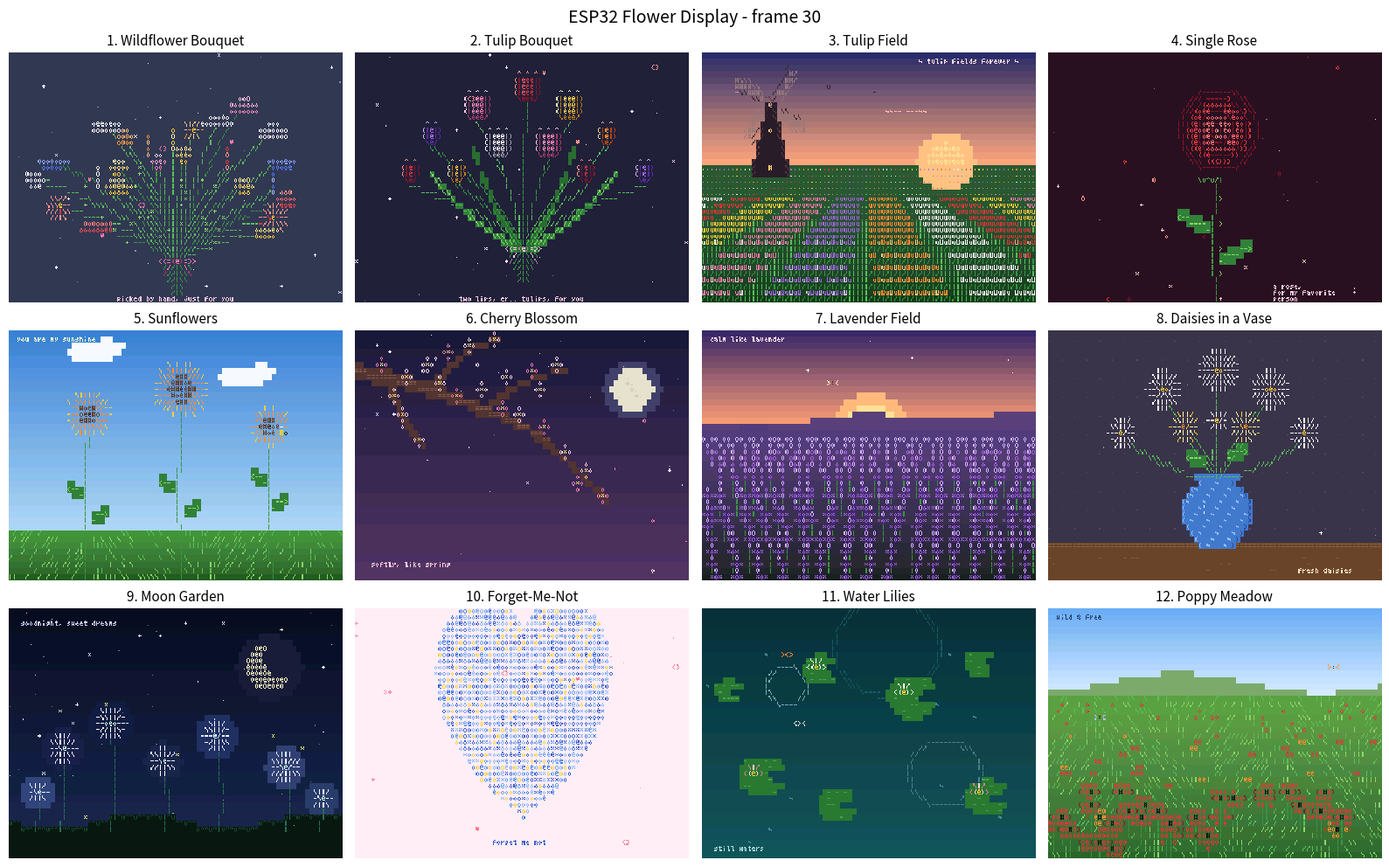
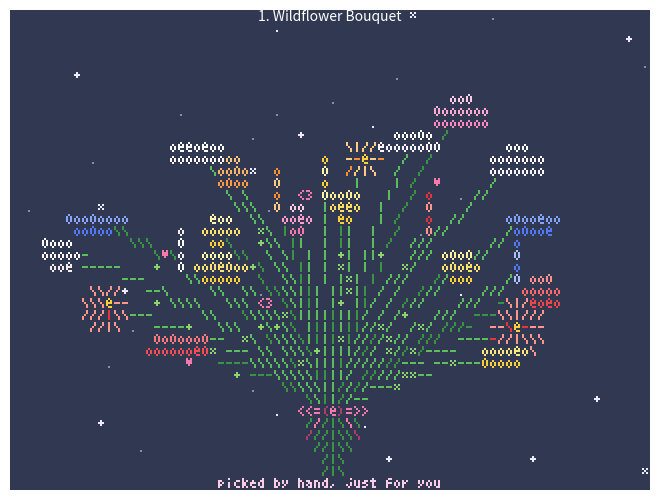
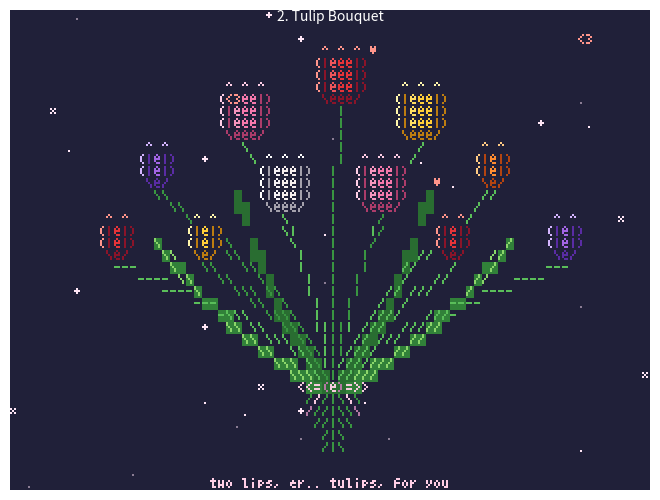
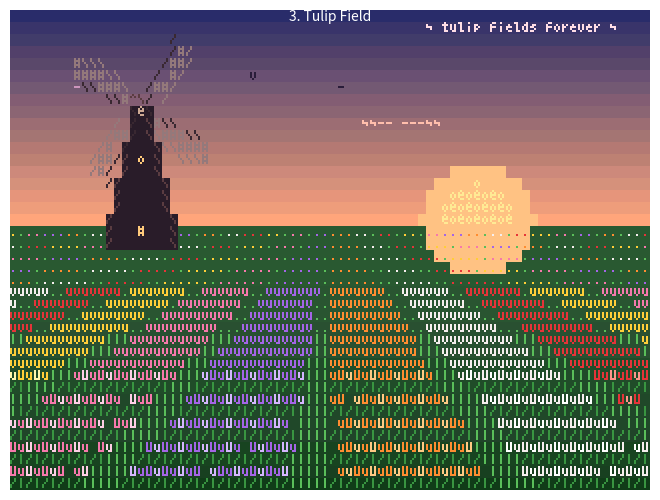
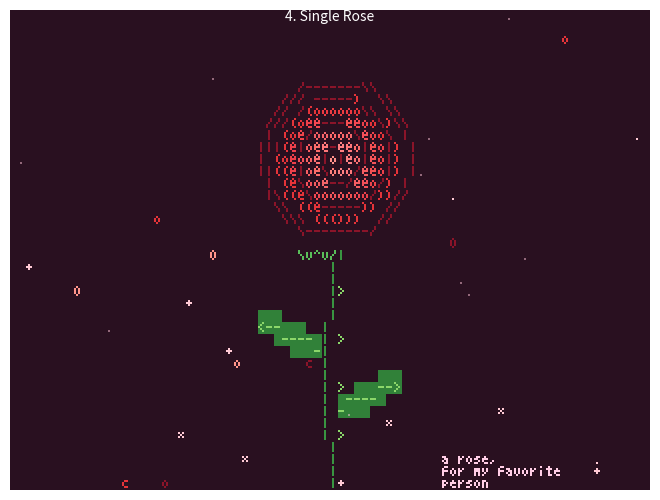
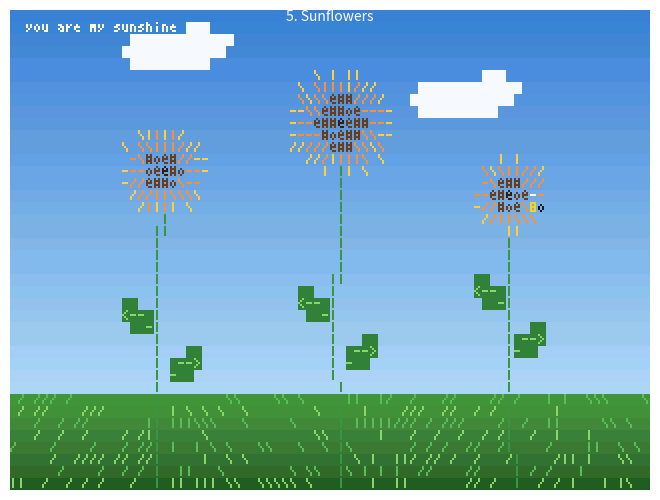
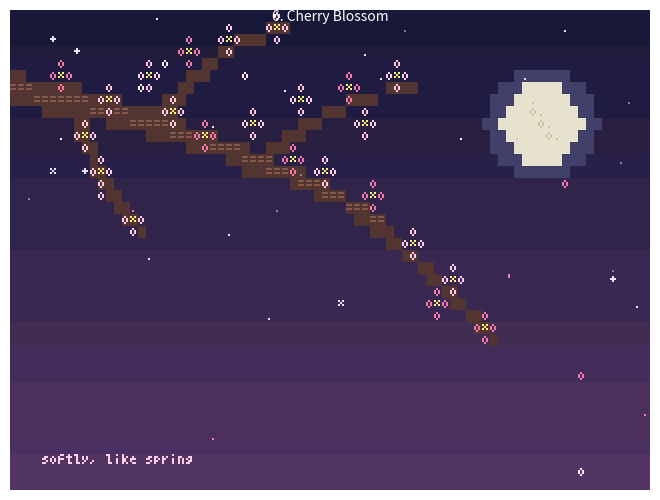
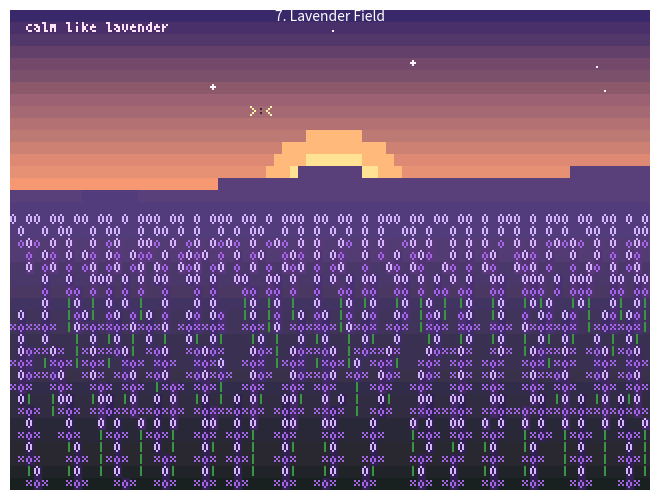
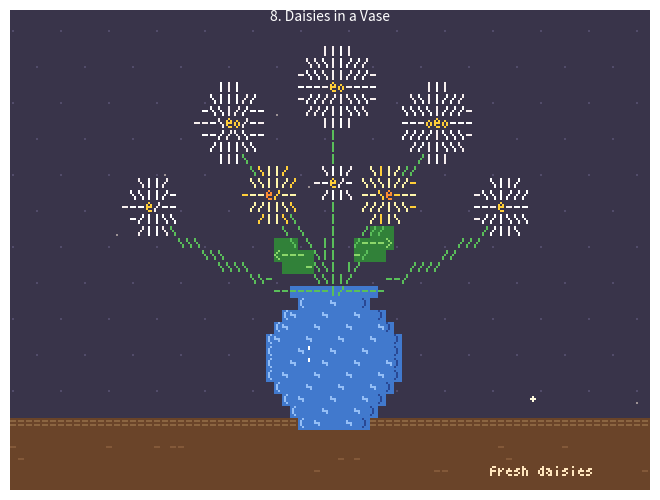
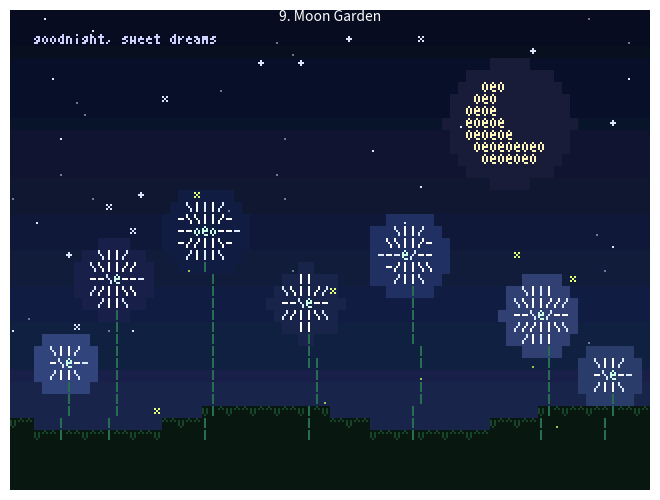
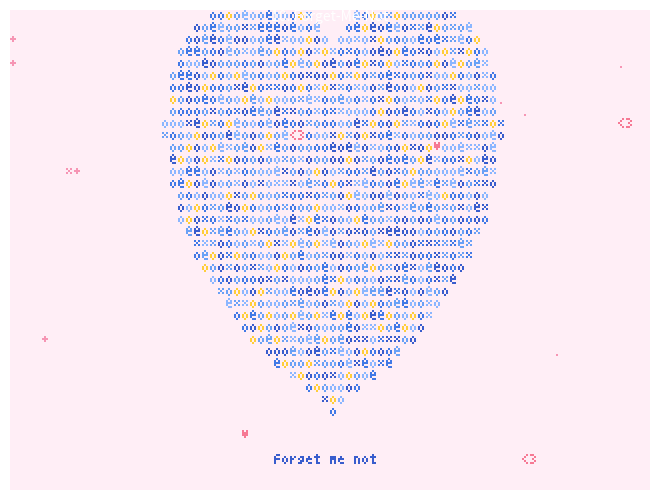
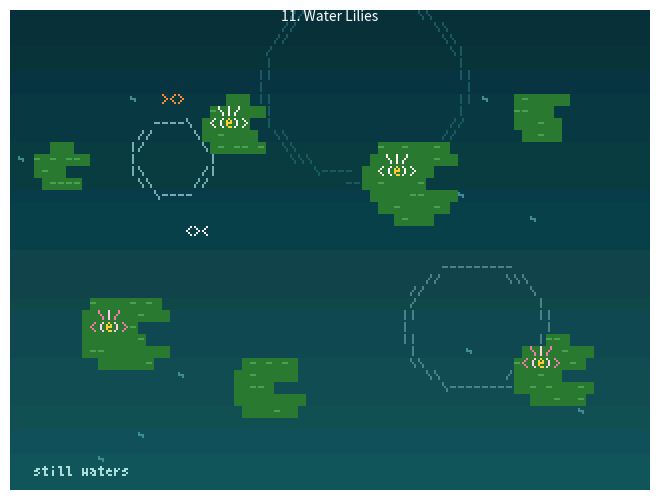
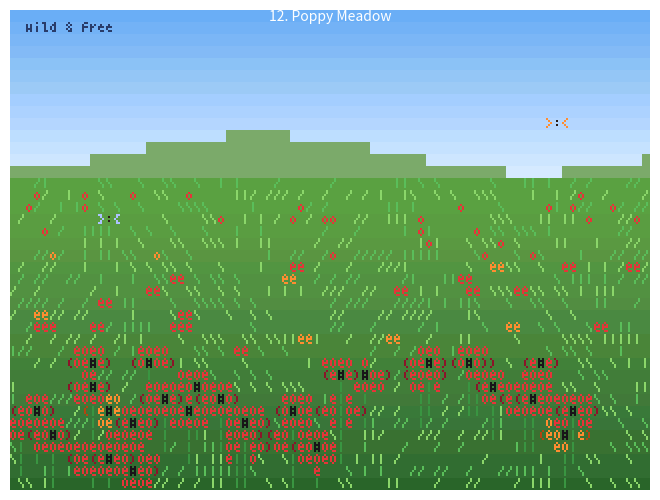

Generate these figures, in order, with matplotlib:
# -*- coding: utf-8 -*-
"""
flower_preview.py  -  see the ESP32 flower graphics in Spyder (or any Python).

This is a line-for-line Python copy of FlowerDisplay/art.h + scenes.h, so the
pictures are what the 320x240 screen will show. It only needs numpy and
matplotlib, which Spyder already has.

HOW TO USE IN SPYDER
  1. Open this file and press F5 (Run).
  2. The pictures appear in the "Plots" pane (top right).
     - one sheet with all 12 scenes
     - then each scene on its own, at the real 320x240 size
  3. Change the settings just below and run again.

ANIMATION (optional): set ANIMATE = True. A separate window opens and plays
the scene; press SPACE or click in the window to go to the next one, like the
real button. (Spyder's Plots pane can't animate, so the script switches
matplotlib to a pop-up window for you.)
"""

# ============================ SETTINGS ======================================
SCENE = "all"      # "all", or a scene number 1-12 (e.g. 2 = Tulip Bouquet)
FRAME = 30         # which animation frame to show (0-95)
SHOW_EACH = True   # also show every scene in its own full-size figure
ANIMATE = False    # True = pop-up window that plays the animation
SAVE_PNG = False   # True = also save scene_XX.png files next to this script
# ============================================================================

import math
import os
import numpy as np
import matplotlib.pyplot as plt

# ------------------------------------------------------------------ engine --
CELL_W, CELL_H = 4, 6
COLS, ROWS = 80, 40
SCREEN_W, SCREEN_H = COLS * CELL_W, ROWS * CELL_H   # 320 x 240
LOOP = 96                                            # animations repeat every 96 frames
TAU = 6.28318530718
HEART, BLOCK, SHADE, DOT = 0x80, 0x81, 0x82, 0x84
M32 = 0xFFFFFFFF

# 3x5 pixel font (same table as FlowerDisplay/font3x5.h)
FONT3X5 = [
    0x0000, 0x0000, 0x0000, 0x0000, 0x0000, 0x0000, 0x0000, 0x0000,
    0x0000, 0x0000, 0x0000, 0x0000, 0x0000, 0x0000, 0x0000, 0x0000,
    0x0000, 0x0000, 0x0000, 0x0000, 0x0000, 0x0000, 0x0000, 0x0000,
    0x0000, 0x0000, 0x0000, 0x0000, 0x0000, 0x0000, 0x0000, 0x0000,
    0x0000, 0x2482, 0x5A00, 0x5F7D, 0x3C9E, 0x42A1, 0x2AAB, 0x2400,
    0x1491, 0x4494, 0x0AA8, 0x05D0, 0x0014, 0x01C0, 0x0002, 0x12A4,
    0x2B6A, 0x2C97, 0x62A7, 0x628E, 0x5BC9, 0x798E, 0x39EF, 0x7292,
    0x7BEF, 0x7BCE, 0x0410, 0x0414, 0x1511, 0x0E38, 0x4454, 0x6282,
    0x2BE3, 0x2BED, 0x6BAE, 0x3923, 0x6B6E, 0x79A7, 0x79A4, 0x396B,
    0x5BED, 0x7497, 0x126A, 0x5BAD, 0x4927, 0x5FED, 0x6B6D, 0x2B6A,
    0x6BA4, 0x2B7B, 0x6BAD, 0x388E, 0x7492, 0x5B6F, 0x5B6A, 0x5BFD,
    0x5AAD, 0x5A92, 0x72A7, 0x6926, 0x4889, 0x324B, 0x2A00, 0x0007,
    0x4400, 0x0CEB, 0x4D6E, 0x0723, 0x176B, 0x05E3, 0x39E4, 0x075E,
    0x4D6D, 0x2092, 0x106A, 0x4BB5, 0x6493, 0x0FED, 0x0D6D, 0x056A,
    0x0D74, 0x0759, 0x0BA4, 0x078E, 0x2E93, 0x0B6B, 0x0B6A, 0x0B7D,
    0x0A95, 0x0B54, 0x0EF7, 0x3513, 0x2492, 0x6456, 0x09C8, 0x0000,
    0x5FD0, 0x7FFF, 0x5555, 0x05D0, 0x0080,
]
# glyph bitmaps as a (133, 6, 4) boolean array: 3x5 glyph inside a 4x6 cell
GLYPHS = np.zeros((len(FONT3X5), CELL_H, CELL_W), dtype=bool)
for _i, _g in enumerate(FONT3X5):
    for _y in range(5):
        for _x in range(3):
            GLYPHS[_i, _y, _x] = (_g >> (14 - (_y * 3 + _x))) & 1


def RGB(r, g, b):
    """24-bit colour -> RGB565 (what the screen uses)."""
    return ((r & 0xF8) << 8) | ((g & 0xFC) << 3) | (b >> 3)


def mix(a, b, t):
    """Blend two RGB565 colours, t = 0..1."""
    if t <= 0:
        return a
    if t >= 1:
        return b
    ar, ag, ab = a >> 11, (a >> 5) & 63, a & 31
    br, bg, bb = b >> 11, (b >> 5) & 63, b & 31
    r = ar + int((br - ar) * t + 0.5)
    g = ag + int((bg - ag) * t + 0.5)
    bl = ab + int((bb - ab) * t + 0.5)
    return (r << 11) | (g << 5) | bl


def hash32(x):
    x &= M32
    x ^= x >> 16
    x = (x * 0x7feb352d) & M32
    x ^= x >> 15
    x = (x * 0x846ca68b) & M32
    x ^= x >> 16
    return x


class Rng:
    """Same xorshift random generator as the ESP32, so layouts match."""

    def __init__(self, seed):
        self.s = hash32(seed) | 1

    def next(self):
        s = self.s
        s ^= (s << 13) & M32
        s ^= s >> 17
        s ^= (s << 5) & M32
        self.s = s
        return s

    def f(self):                      # 0..1
        return (self.next() >> 8) * (1.0 / 16777216.0)

    def range(self, a, b):
        return a + (b - a) * self.f()

    def irange(self, a, b):           # [a, b)
        return a + self.next() % ((b - a) & M32)


def wave(f, cycles, phase=0.0):
    return math.sin(TAU * (cycles * (f % LOOP) / LOOP + phase))


def progress(f, cycles, phase=0.0):  # 0..1 sawtooth
    p = cycles * (f % LOOP) / LOOP + phase
    return p - math.floor(p)


def slope_char(dx, dy):
    """Character for a line going in direction (dx, dy) in pixels."""
    ax, ay = abs(dx), abs(dy)
    if ay < ax * 0.45:
        return '-'
    if ax < ay * 0.45:
        return '|'
    return '\\' if (dx > 0) == (dy > 0) else '/'


def rnd(v):
    return math.floor(v + 0.5)


def _code(ch):
    return ord(ch) if isinstance(ch, str) else ch


class Canvas:
    """80 x 40 grid of cells; each cell = character + foreground + background."""

    def __init__(self):
        self.ch = [[32] * COLS for _ in range(ROWS)]
        self.fg = [[0] * COLS for _ in range(ROWS)]
        self.bg = [[0] * COLS for _ in range(ROWS)]

    @staticmethod
    def inside(c, r):
        return 0 <= c < COLS and 0 <= r < ROWS

    def clear(self, bg):
        for r in range(ROWS):
            for c in range(COLS):
                self.ch[r][c] = 32
                self.fg[r][c] = bg
                self.bg[r][c] = bg

    def gradient(self, top, bottom, r0=0, r1=ROWS):
        for r in range(r0, r1):
            t = (r - r0) / (r1 - r0 - 1) if (r1 - r0) > 1 else 0
            col = mix(top, bottom, t)
            if 0 <= r < ROWS:
                for c in range(COLS):
                    self.bg[r][c] = col

    def set_bg(self, c, r, bg):
        if self.inside(c, r):
            self.bg[r][c] = bg

    def fill_bg(self, c0, r0, c1, r1, bg):
        for r in range(r0, r1 + 1):
            for c in range(c0, c1 + 1):
                self.set_bg(c, r, bg)

    def put(self, c, r, ch, fg):
        if self.inside(c, r):
            self.ch[r][c] = _code(ch)
            self.fg[r][c] = fg

    def putf(self, x, y, ch, fg):
        self.put(rnd(x), rnd(y), ch, fg)

    def at(self, c, r):
        return self.ch[r][c] if self.inside(c, r) else 0

    def text(self, c, r, s, fg):
        for k, ch in enumerate(s):
            if ch != ' ':
                self.put(c + k, r, ch, fg)

    def text_centered(self, r, s, fg):
        self.text((COLS - len(s)) // 2, r, s, fg)

    def line(self, x0, y0, x1, y1, fg, forced=0):
        dx, dy = x1 - x0, y1 - y0
        steps = max(1, math.ceil(max(abs(dx), abs(dy))))
        ch = forced if forced else slope_char(dx * CELL_W, dy * CELL_H)
        for i in range(steps + 1):
            t = i / steps
            self.putf(x0 + dx * t, y0 + dy * t, ch, fg)

    def curve(self, x0, y0, cx, cy, x1, y1, fg, forced=0, segs=10):
        px, py = x0, y0
        for i in range(1, segs + 1):
            t = i / segs
            u = 1 - t
            x = u * u * x0 + 2 * u * t * cx + t * t * x1
            y = u * u * y0 + 2 * u * t * cy + t * t * y1
            self.line(px, py, x, y, fg, forced)
            px, py = x, y

    def curve_bg(self, x0, y0, cx, cy, x1, y1, w0, w1, bg, steps=40):
        for i in range(steps + 1):
            t = i / steps
            u = 1 - t
            x = u * u * x0 + 2 * u * t * cx + t * t * x1
            y = u * u * y0 + 2 * u * t * cy + t * t * y1
            w = w0 + (w1 - w0) * t
            self.ellipse_bg(x, y, max(w, 0.5), max(w * 0.67, 0.5), bg)

    def ellipse(self, cx, cy, rx, ry, chars, fg):
        n = len(chars)
        for r in range(math.floor(cy - ry), math.ceil(cy + ry) + 1):
            for c in range(math.floor(cx - rx), math.ceil(cx + rx) + 1):
                u, v = (c - cx) / rx, (r - cy) / ry
                if u * u + v * v <= 1.0:
                    self.put(c, r, chars[((c * 7 + r * 3) & M32) % n], fg)

    def ellipse_bg(self, cx, cy, rx, ry, bg):
        for r in range(math.floor(cy - ry), math.ceil(cy + ry) + 1):
            for c in range(math.floor(cx - rx), math.ceil(cx + rx) + 1):
                u, v = (c - cx) / rx, (r - cy) / ry
                if u * u + v * v <= 1.0:
                    self.set_bg(c, r, bg)

    def ring(self, cx, cy, rx, ry, fg, forced=0):
        n = int(TAU * max(rx, ry) * 1.3) + 8
        for i in range(n):
            a = TAU * i / n
            ch = forced if forced else slope_char(-math.sin(a) * rx * CELL_W, math.cos(a) * ry * CELL_H)
            self.putf(cx + math.cos(a) * rx, cy + math.sin(a) * ry, ch, fg)

    def spokes(self, cx, cy, r0, r1, count, rot, fg, forced=0):
        for k in range(count):
            a = rot + TAU * k / count
            ux, uy = math.cos(a), math.sin(a) * CELL_W / CELL_H
            ch = forced if forced else slope_char(ux * CELL_W, uy * CELL_H)
            d = r0
            while d <= r1 + 0.01:
                self.putf(cx + ux * d, cy + uy * d, ch, fg)
                d += 0.5

    # ---- turn the character grid into a 240x320 RGB image ----
    def to_image(self):
        ch = np.minimum(np.array(self.ch), len(FONT3X5) - 1)
        mask = GLYPHS[ch]                                   # (40, 80, 6, 4)
        mask = mask.transpose(0, 2, 1, 3).reshape(SCREEN_H, SCREEN_W)
        fg = np.repeat(np.repeat(_to_rgb(np.array(self.fg)), CELL_H, 0), CELL_W, 1)
        bg = np.repeat(np.repeat(_to_rgb(np.array(self.bg)), CELL_H, 0), CELL_W, 1)
        return np.where(mask[..., None], fg, bg).astype(np.uint8)


def _to_rgb(c565):
    r = (c565 >> 11) & 31
    g = (c565 >> 5) & 63
    b = c565 & 31
    return np.stack([r * 255 // 31, g * 255 // 63, b * 255 // 31], axis=-1)


# ----------------------------------------------------------------- palette --
class Petal:
    def __init__(self, col, dark, hi):
        self.col, self.dark, self.hi = col, dark, hi


RED = Petal(RGB(230, 55, 60), RGB(140, 20, 40), RGB(255, 150, 140))
PINK = Petal(RGB(245, 120, 170), RGB(170, 60, 110), RGB(255, 205, 225))
YELLOW = Petal(RGB(250, 205, 60), RGB(190, 125, 20), RGB(255, 245, 170))
PURPLE = Petal(RGB(165, 100, 230), RGB(95, 45, 160), RGB(215, 180, 255))
WHITE = Petal(RGB(240, 236, 232), RGB(165, 160, 175), RGB(255, 255, 255))
ORANGE = Petal(RGB(250, 140, 50), RGB(180, 70, 20), RGB(255, 200, 130))
BLUE = Petal(RGB(85, 120, 245), RGB(40, 60, 160), RGB(170, 195, 255))
GREEN1, GREEN2 = RGB(90, 190, 90), RGB(60, 150, 70)
GREEN3, LEAF = RGB(140, 215, 110), RGB(50, 130, 60)


# ---------------------------------------------------------- flower helpers --
def sparkles(cv, f, seed, count, col, r0=0, r1=ROWS, c0=0, c1=COLS, dim_dots=True):
    rng = Rng(seed)
    for i in range(count):
        c = rng.irange(c0, c1)
        r = rng.irange(r0, r1)
        ph = rng.irange(0, LOOP)
        if cv.at(c, r) != 32:
            continue
        p = (f + ph) % 32
        ch = '.' if p < 2 else '+' if p < 4 else '*' if p < 6 else '+' if p < 8 else '.' if p < 10 else None
        if ch:
            cv.put(c, r, ch, col)
        elif dim_dots and i % 3 == 0:
            cv.put(c, r, '.', mix(col, cv.bg[r][c], 0.55))


def floating_hearts(cv, f, seed, count, col, r0=0, r1=ROWS):
    rng = Rng(seed)
    for i in range(count):
        x = rng.range(3, COLS - 4)
        ph = rng.f()
        y = r1 - progress(f, 1, ph) * (r1 - r0 + 2)
        x += wave(f, 2, ph) * 1.5
        if i % 2:
            cv.putf(x, y, '<', col)
            cv.putf(x + 1, y, '3', col)
        else:
            cv.putf(x, y, HEART, col)


def falling_petals(cv, f, seed, count, cols, chars, drift=6):
    rng = Rng(seed)
    for i in range(count):
        x0 = rng.range(-5, COLS)
        ph = rng.f()
        k = rng.irange(1, 3)
        p = progress(f, k, ph)
        y = -2 + p * (ROWS + 4)
        x = x0 + p * drift + wave(f, 3, ph) * 1.5
        cv.putf(x, y, chars[(i + int(p * 8)) % len(chars)], cols[i % len(cols)])


def cluster(cv, x, y, rx, ry, p, seed):
    for r in range(math.floor(y - ry), math.ceil(y + ry) + 1):
        for c in range(math.floor(x - rx), math.ceil(x + rx) + 1):
            u, v = (c - x) / rx, (r - y) / ry
            if u * u + v * v > 1:
                continue
            h = hash32(seed * 977 + c * 31 + r)
            ch = '0' if h % 7 == 0 else '@' if h % 11 == 0 else 'o'
            cv.put(c, r, ch, mix(p.hi, p.col, (v + 1) * 0.6))


def daisy(cv, x, y, r, p, center, rot=0.0):
    n = 8 if r < 2.5 else 12
    cv.spokes(x, y, 1, r, n, rot, p.col)
    cv.spokes(x, y, r * 0.6, r, n, rot + TAU / (2 * n), p.hi)
    if r >= 3.5:
        cv.ellipse(x, y, 1.3, 0.8, "@o", center)
    else:
        cv.putf(x, y, '@', center)


def tulip(cv, x, y, hw, h, p):
    """Tulip head. (x, y) = top centre, hw = half width, h = rows tall."""
    cx, cy = rnd(x), rnd(y)
    if hw <= 0:
        cv.put(cx, cy, 'U', p.col)
        return cy + 1
    if hw == 1:
        cv.put(cx - 1, cy, '(', p.dark); cv.put(cx, cy, '^', p.hi); cv.put(cx + 1, cy, ')', p.dark)
        cv.put(cx - 1, cy + 1, '\\', p.dark); cv.put(cx, cy + 1, '@', p.col); cv.put(cx + 1, cy + 1, '/', p.dark)
        return cy + 2
    for o in range(-hw + 1, hw):                      # petal tips
        if (o + hw) & 1:
            cv.put(cx + o, cy, '^', p.hi)
    seam = (hw + 1) // 2
    for i in range(1, h - 1):                         # body
        cv.put(cx - hw, cy + i, '(', p.hi)
        cv.put(cx + hw, cy + i, ')', p.dark)
        for o in range(-hw + 1, hw):
            is_seam = o in (-seam, seam)
            col = p.dark if is_seam else (mix(p.col, p.hi, 0.35) if o < 0 else p.col)
            cv.put(cx + o, cy + i, '|' if is_seam else '@', col)
    b = cy + h - 1                                    # base
    cv.put(cx - hw + 1, b, '\\', p.dark)
    cv.put(cx + hw - 1, b, '/', p.dark)
    for o in range(-hw + 2, hw - 1):
        cv.put(cx + o, b, '@', p.dark)
    return b + 1


def rose(cv, x, y, rx, p):
    ry = rx * 0.68
    cv.ring(x, y, rx + 1.2, ry + 0.9, p.dark)
    for r in range(math.floor(y - ry), math.ceil(y + ry) + 1):
        for c in range(math.floor(x - rx), math.ceil(x + rx) + 1):
            u, v = (c - x) / rx, (r - y) / ry
            d = math.sqrt(u * u + v * v)
            if d > 1:
                continue
            s = d * 2.6 + math.atan2(v, u) / TAU
            s -= math.floor(s)
            if s < 0.28:
                cv.put(c, r, slope_char(-v, u), p.dark)
            else:
                ch = ('(' if u < 0 else ')') if d > 0.82 else ('@' if s < 0.6 else 'o')
                cv.put(c, r, ch, mix(p.hi, p.col, d * 1.3))


def sunflower(cv, x, y, r, rot):
    cv.spokes(x, y, r * 0.5, r, 16, rot, YELLOW.col)
    cv.spokes(x, y, r * 0.5, r * 0.85, 16, rot + TAU / 32, ORANGE.col)
    cv.ellipse(x, y, r * 0.5, r * 0.5 * 0.67, "#@o#", RGB(110, 60, 25))
    cv.putf(x, y, '@', RGB(60, 30, 10))


def leaf(cv, x, y, length, direction, col):
    n = int(length)
    for i in range(1, n + 1):
        yy = y - i * 0.3
        h = math.sin(3.14159 * i / (n + 1)) * 0.9
        c = rnd(x + direction * i)
        for r in range(rnd(yy - h), rnd(yy + h) + 1):
            cv.set_bg(c, r, col)
        tip = ('>' if direction > 0 else '<') if i == n else '-'
        cv.putf(x + direction * i, yy, tip, GREEN3)


def bouquet_base(cv, hx, hy, gx, gy, ribbon, ribbon_dark):
    for i in range(len(hx)):
        cx = gx + (hx[i] - gx) * 0.25
        cy = hy[i] + (gy - hy[i]) * 0.45
        cv.curve(gx, gy, cx, cy, hx[i], hy[i], GREEN2 if i % 3 == 0 else GREEN1, 0, 8)
    for i in range(1, 6):                              # stem bundle
        w = 3 - i // 2
        for o in range(-w, w + 1):
            cv.put(int(gx) + o, int(gy) + i, '/' if o < 0 else '\\' if o > 0 else '|', GREEN2)
    x, y = int(gx), int(gy)                            # ribbon + bow
    cv.text(x - 4, y, "<<=", ribbon)
    cv.put(x - 1, y, '(', ribbon_dark); cv.put(x, y, '@', ribbon); cv.put(x + 1, y, ')', ribbon_dark)
    cv.text(x + 2, y, "=>>", ribbon)
    cv.put(x - 2, y + 1, '/', ribbon); cv.put(x - 3, y + 2, '/', ribbon_dark)
    cv.put(x + 2, y + 1, '\\', ribbon); cv.put(x + 3, y + 2, '\\', ribbon_dark)


# ================================================================== scenes ==
def scene_wildflowers(cv, f):
    cv.clear(RGB(50, 56, 80))
    gx, gy, N = 40, 33, 24
    rng = Rng(7)
    hx, hy = [], []
    for i in range(N):
        a = -1.35 + 2.7 * (i + rng.range(-0.3, 0.3)) / (N - 1)
        d = rng.range(14, 27)
        hx.append(gx + math.sin(a) * d * 1.45 + wave(f, 1, rng.f()) * 0.7)
        hy.append(gy - math.cos(a) * d * 0.95 - 2)
    bouquet_base(cv, hx, hy, gx, gy, PINK.col, PINK.dark)
    lr = Rng(99)
    for _ in range(40):
        k = lr.irange(0, N)
        t = lr.range(0.3, 0.8)
        cv.putf(gx + (hx[k] - gx) * t, gy + (hy[k] - gy) * t, '+' if lr.irange(0, 2) else '*', GREEN3)
    pals = [RED, PINK, YELLOW, PURPLE, WHITE, ORANGE, BLUE]
    hr = Rng(3)
    for i in range(N):
        p = pals[hr.irange(0, 7)]
        kind = hr.irange(0, 10)
        if kind < 6:
            rx = hr.range(2, 4.2)
            ry = hr.range(1, 1.8)
            cluster(cv, hx[i], hy[i], rx, ry, p, i)
        elif kind < 8:
            daisy(cv, hx[i], hy[i], hr.range(2, 3.2), p, YELLOW.col, progress(f, 1) * TAU / 8)
        else:
            for k in range(4):
                cv.putf(hx[i], hy[i] - k, 'o' if k % 2 else '0', p.col if k % 2 else p.hi)
    sparkles(cv, f, 11, 70, RGB(235, 235, 255))
    floating_hearts(cv, f, 5, 5, PINK.col, 0, 30)
    cv.text_centered(39, "picked by hand, just for you", PINK.hi)


def scene_tulip_bouquet(cv, f):
    cv.clear(RGB(36, 34, 62))
    gx, gy = 40, 31
    tl = [(40, 3, 3, 5, RED), (29, 6, 3, 5, PINK), (51, 6, 3, 5, YELLOW),
          (19, 11, 2, 4, PURPLE), (61, 11, 2, 4, ORANGE), (34, 12, 3, 5, WHITE),
          (46, 12, 3, 5, PINK), (12, 17, 2, 4, RED), (68, 17, 2, 4, PURPLE),
          (24, 17, 2, 4, YELLOW), (56, 17, 2, 4, RED)]
    tx = [t[0] + wave(f, 1, i * 0.13) * 0.8 for i, t in enumerate(tl)]
    sy = [t[1] + t[3] for t in tl]
    for k in (-1, 1):                                  # long tulip leaves
        cv.curve_bg(gx, gy, gx + k * 10, gy - 2, gx + k * 22, gy - 12, 1.2, 0.3, LEAF)
        cv.curve(gx, gy, gx + k * 10, gy - 2, gx + k * 22, gy - 12, GREEN3)
        cv.curve_bg(gx, gy, gx + k * 6, gy - 3, gx + k * 12, gy - 16, 1.0, 0.2, RGB(40, 110, 55))
    bouquet_base(cv, tx, sy, gx, gy, RGB(240, 200, 220), RGB(180, 120, 160))
    for i, (x, y, hw, h, p) in enumerate(tl):
        tulip(cv, tx[i], y, hw, h, p)
    sparkles(cv, f, 21, 60, RGB(255, 230, 240))
    floating_hearts(cv, f, 8, 4, RED.hi, 0, 28)
    cv.text_centered(39, "two lips, er.. tulips, for you", PINK.hi)


def scene_tulip_field(cv, f):
    H = 17
    cv.clear(0)
    cv.gradient(RGB(40, 45, 110), RGB(250, 165, 120), 0, H + 1)
    cv.gradient(RGB(40, 90, 50), RGB(20, 60, 30), H + 1, ROWS)
    cv.ellipse_bg(58, H, 7, 4.5, RGB(255, 195, 130))
    cv.ellipse(58, H, 4.5, 3, "o@", RGB(255, 235, 150))
    cv.text(44, 9, "~~-- ---~~", RGB(255, 190, 170))
    cv.text(8, 6, "--~~~--", RGB(200, 150, 190))
    for i in range(3):                                 # birds
        x = progress(f, 1, i * 0.08) * 95 - 10 + i * 3
        y = 4 + i + wave(f, 4, i * 0.3) * 0.6
        cv.putf(x, y, 'v' if (f // 3 + i) % 2 else '-', RGB(40, 30, 60))
    stripes = [RED, YELLOW, PINK, PURPLE, ORANGE, WHITE]
    for r in range(H + 1, ROWS):
        depth = (r - H) / (ROWS - H)
        for c in range(COLS):
            s = (c - 40.0) / (r - H + 1.5) * 0.9 + 0.0137
            band = math.floor(s + 100)
            if s + 100 - band > 0.8:                   # green rows
                cv.put(c, r, '|' if depth > 0.4 else '.', GREEN1)
                continue
            p = stripes[band % 6]
            sway = rnd(wave(f, 2, c * 0.015 + r * 0.03) * depth * 0.8)
            if depth < 0.25:
                cv.put(c, r, '.', p.col)
            elif depth < 0.55:
                cv.put(c, r, 'v' if (c + r) % 2 else 'u', p.col)
            elif r % 2 == 0:
                cv.put(c + sway, r, 'U' if c % 2 else 'u', p.col if c % 3 else p.hi)
            else:
                cv.put(c, r, '|' if c % 2 else '/', GREEN2)
    W, WL = RGB(45, 30, 45), RGB(90, 60, 70)           # windmill
    for r in range(8, H + 3):
        w = 1 + (r - 8) // 3
        for o in range(-w, w + 1):
            cv.set_bg(16 + o, r, W)
            cv.put(16 + o, r, '/' if o == -w else '\\' if o == w else ' ', WL)
    cv.put(16, H + 1, '#', RGB(255, 200, 120))
    cv.put(16, 12, 'o', RGB(255, 200, 120))
    cv.text(14, 7, "/^\\", WL)
    rot = progress(f, 1) * TAU / 4
    for k in range(4):
        a = rot + k * TAU / 4
        dx, dy = math.cos(a), math.sin(a)
        px, py = -dy, dx

        def P(along, side):
            return 16 + (dx * along + px * side) / CELL_W, 8 + (dy * along + py * side) / CELL_H

        cv.line(*P(0, 0), *P(38, 0), RGB(60, 40, 50))
        for side in (3, 6, 9):
            cv.line(*P(12, side), *P(38, side), RGB(150, 120, 120), 0 if side == 9 else '#')
    cv.put(16, 8, '@', RGB(200, 170, 150))
    cv.text(52, 1, "~ tulip fields forever ~", RGB(255, 220, 230))


def scene_rose(cv, f):
    cv.clear(RGB(40, 18, 34))
    sw = wave(f, 1) * 0.6
    cv.curve(40 + sw, 20, 38, 30, 40, 39, GREEN2)
    for r in range(23, 39, 4):
        cv.put(41 if r % 8 else 37, r, '>' if r % 8 else '<', GREEN3)
    leaf(cv, 39, 28, 8, -1, LEAF)
    leaf(cv, 40, 33, 8, +1, LEAF)
    cv.text(36, 20, "\\v^v/", GREEN1)
    rose(cv, 40 + sw, 12, 8, RED)
    falling_petals(cv, f, 4, 9, [RED.col, RED.hi, RED.dark], "oc0", 4)
    sparkles(cv, f, 31, 45, RGB(255, 200, 210))
    cv.text(54, 37, "a rose,", PINK.hi)
    cv.text(54, 38, "for my favorite", PINK.hi)
    cv.text(54, 39, "person", PINK.hi)


def scene_sunflowers(cv, f):
    cv.clear(0)
    cv.gradient(RGB(60, 130, 215), RGB(175, 215, 245), 0, 32)
    cv.gradient(RGB(70, 150, 60), RGB(35, 95, 35), 32, ROWS)
    for i in range(3):                                 # clouds
        x = math.fmod(progress(f, 1, i * 0.33) * 110, 110) - 15
        y = 3 + i * 4
        cv.ellipse_bg(x, y, 6, 1.6, RGB(245, 248, 255))
        cv.ellipse_bg(x + 4, y - 0.8, 4, 1.3, RGB(245, 248, 255))
    for r in range(32, ROWS):                          # grass
        for c in range(COLS):
            if hash32(c * 13 + r * 71) % 3:
                continue
            w = wave(f, 2, c * 0.02 - r * 0.015)
            cv.put(c, r, '/' if w > 0.4 else '\\' if w < -0.4 else '|', GREEN3 if r % 2 else GREEN1)
    for i, (fx, fy, fr) in enumerate([(18, 13, 5), (41, 9, 6.5), (63, 15, 4.5)]):
        x = fx + wave(f, 1, i * 0.2) * 0.8
        cv.curve(x, fy + 2, x - 1, 28, fx, ROWS, GREEN2)
        leaf(cv, x - 0.5, 26 - i, 4, -1, LEAF)
        leaf(cv, x + 0.2, 30 - i, 4, +1, LEAF)
        sunflower(cv, x, fy, fr, progress(f, 1) * TAU / 16 * (-1 if i % 2 else 1))
    t = progress(f, 1) * TAU                           # bee
    bx, by = 41 + math.sin(t) * 26, 20 + math.sin(2 * t) * 5
    cv.putf(bx, by, '8', RGB(250, 210, 30))
    cv.putf(bx + (-1 if math.cos(t) > 0 else 1), by, 'o', RGB(30, 30, 30))
    cv.putf(bx, by - 1, '^' if f % 4 < 2 else '-', RGB(255, 255, 255))
    cv.text(2, 1, "you are my sunshine", RGB(255, 250, 200))


def scene_cherry_blossom(cv, f):
    cv.clear(0)
    cv.gradient(RGB(25, 25, 60), RGB(80, 55, 100))
    cv.ellipse_bg(66, 9, 7, 4.6, RGB(70, 65, 110))
    cv.ellipse_bg(66, 9, 5, 3.3, RGB(230, 225, 200))
    cv.ellipse(66, 9, 3.5, 2.2, " .  o", RGB(200, 195, 175))
    sparkles(cv, f, 61, 35, RGB(230, 230, 255), 0, 25)
    B, BL = RGB(85, 55, 50), RGB(130, 90, 75)
    cv.curve_bg(-2, 6, 20, 8, 46, 17, 2.2, 0.8, B)
    cv.curve_bg(18, 9, 25, 2, 34, 1, 1.0, 0.5, B)
    cv.curve_bg(30, 13, 38, 7, 50, 6, 1.0, 0.5, B)
    cv.curve_bg(42, 16, 52, 21, 60, 27, 0.9, 0.5, B)
    cv.curve_bg(8, 8, 10, 14, 16, 18, 0.9, 0.5, B)
    cv.curve(-2, 6, 20, 8, 46, 17, BL, '=')
    blossoms = [(6, 5), (12, 7), (17, 5), (22, 3), (27, 2), (33, 1), (24, 10), (30, 9), (36, 7),
                (42, 6), (48, 5), (39, 13), (45, 15), (50, 19), (55, 22), (59, 26), (11, 13),
                (15, 17), (35, 12), (44, 9), (20, 8), (53, 24), (9, 10)]
    for i, (bx, y) in enumerate(blossoms):
        x = bx + wave(f, 1, i * 0.05) * 0.5
        petal = PINK.hi if i % 3 else PINK.col
        cv.putf(x - 1, y, 'o', petal); cv.putf(x + 1, y, 'o', petal)
        cv.putf(x, y - 1, 'o', petal); cv.putf(x, y + 1, 'o', petal)
        cv.putf(x, y, '*', RGB(255, 240, 120))
    falling_petals(cv, f, 6, 22, [PINK.hi, PINK.col, RGB(255, 230, 240)], "o.'", 10)
    cv.text(4, 37, "softly, like spring", PINK.hi)


def scene_lavender(cv, f):
    H = 15
    cv.clear(0)
    cv.gradient(RGB(60, 40, 110), RGB(245, 155, 115), 0, H)
    cv.ellipse_bg(40, H, 9, 5.5, RGB(255, 185, 120))
    cv.ellipse_bg(40, H, 6, 3.8, RGB(255, 225, 150))
    cv.gradient(RGB(85, 60, 120), RGB(25, 35, 35), H, ROWS)
    for c in range(COLS):
        hill = H - 1 + rnd(math.sin(c * 0.13) * 0.8 + math.sin(c * 0.05 + 1) * 0.8)
        for r in range(hill, H + 1):
            cv.set_bg(c, r, RGB(95, 65, 125))
    sparkles(cv, f, 71, 18, RGB(255, 240, 255), 0, 7, 0, COLS, False)
    rows_y = [17, 18.5, 20.5, 23, 26, 29.5, 33.5, 38.5]
    for row, y in enumerate(rows_y):
        length = 1 + row
        spacing = 1.5 + row * 0.55
        mound = mix(RGB(90, 60, 130), RGB(55, 35, 85), row / 7.0)
        start = math.fmod(row * 0.9, spacing)
        j = 0
        while start + j * spacing < COLS + 1:
            x = start + j * spacing + (hash32(j + row * 1000) % 100) / 100.0 * spacing * 0.4
            lean = wave(f, 1, x * 0.012 + row * 0.05) * (0.3 + row * 0.22)
            if row >= 3:
                cv.line(x, y + 1, x, y + 1 + row * 0.5, GREEN2, '|')
            for k in range(length):
                bx = x + lean * k / length
                alt = (k + row) % 2
                c, r = rnd(bx), rnd(y - k)
                if row >= 2:
                    cv.set_bg(c, r, mound)
                cv.put(c, r, 'o' if alt else '0', PURPLE.col if alt else PURPLE.hi)
                if row >= 5 and alt:
                    cv.put(c - 1, r, '*', PURPLE.col)
                    cv.put(c + 1, r, '*', PURPLE.col)
            j += 1
    t = progress(f, 1) * TAU                           # butterfly
    bx, by = 40 + math.cos(t) * 24, 10 + math.sin(t * 2) * 3
    wings_open = f % 4 < 2
    cv.putf(bx - 1, by, '}' if wings_open else '>', YELLOW.hi)
    cv.putf(bx + 1, by, '{' if wings_open else '<', YELLOW.hi)
    cv.putf(bx, by, ':', RGB(60, 40, 40))
    cv.text(2, 1, "calm like lavender", RGB(255, 225, 245))


def scene_daisy_vase(cv, f):
    cv.clear(RGB(58, 52, 78))
    for r in range(1, 33, 3):                          # wallpaper
        for c in range((r // 3) % 2 * 3, COLS, 6):
            cv.put(c, r, '.', RGB(85, 78, 108))
    cv.fill_bg(0, 34, COLS - 1, ROWS - 1, RGB(105, 70, 45))   # table
    for c in range(COLS):
        cv.put(c, 34, '=', RGB(140, 100, 65))
        if hash32(c) % 4 == 0:
            cv.put(c, 36 + hash32(c) % 3, '-', RGB(130, 90, 60))
    V, VD, VL = RGB(70, 120, 200), RGB(40, 75, 150), RGB(150, 190, 245)
    for r in range(23, 35):                            # vase
        t = (r - 23) / 11.0
        w = 5 if r == 23 else 3.5 if r == 24 else 3.5 + math.sin(t * 3.1) * 4.5
        iw = rnd(w)
        for o in range(-iw, iw + 1):
            cv.set_bg(40 + o, r, V)
            ch = '(' if o == -iw else ')' if o == iw else ('~' if (o + r) % 4 == 0 else ' ')
            cv.put(40 + o, r, ch, VL if o == -iw else VD if o == iw else VL)
    cv.put(37, 28, "'", RGB(255, 255, 255)); cv.put(37, 29, "'", RGB(255, 255, 255))
    ds = [(40, 6, 4.5, True), (27, 9, 4, True), (53, 9, 4, True), (18, 16, 3.2, True),
          (62, 16, 3.2, True), (33, 15, 3, False), (47, 15, 3, False), (40, 14, 2.4, True)]
    for i, (dx, dy, dr, white) in enumerate(ds):
        x = dx + wave(f, 1, i * 0.11) * 0.7
        cv.curve(40 + (i % 3 - 1), 23, 40 + (x - 40) * 0.3, dy + 8, x, dy + 1, GREEN1, 0, 8)
    leaf(cv, 38, 21, 5, -1, LEAF)
    leaf(cv, 42, 20, 5, +1, LEAF)
    for i, (dx, dy, dr, white) in enumerate(ds):
        x = dx + wave(f, 1, i * 0.11) * 0.7
        daisy(cv, x, dy, dr, WHITE if white else YELLOW, YELLOW.col if white else ORANGE.col,
              0.0 if i % 2 else TAU / 24)
    sparkles(cv, f, 81, 25, RGB(255, 250, 220), 0, 33)
    cv.text(60, 38, "fresh daisies", RGB(255, 230, 190))


def scene_moon_garden(cv, f):
    cv.clear(0)
    cv.gradient(RGB(10, 14, 36), RGB(28, 40, 80))
    cv.ellipse_bg(62, 9, 8, 5.3, RGB(24, 30, 62))      # crescent moon
    cv.ellipse(62, 9, 5.5, 3.7, "@0", RGB(255, 245, 190))
    for r in range(4, 15):
        for c in range(58, 71):
            u, v = (c - 65.5) / 4.6, (r - 7.6) / 3.2
            if u * u + v * v <= 1:
                cv.put(c, r, ' ', 0)
    sparkles(cv, f, 91, 90, RGB(220, 230, 255), 0, 28)
    for c in range(COLS):                              # ground
        top = 34 + rnd(math.sin(c * 0.15) * 1.2)
        for r in range(top, ROWS):
            cv.set_bg(c, r, RGB(10, 25, 20))
            if r == top:
                cv.put(c, r, '^' if c % 3 else 'v', RGB(30, 70, 45))
    glowing = Petal(RGB(220, 235, 255), RGB(120, 140, 200), RGB(255, 255, 255))
    ms = [(12, 22, 3), (24, 18, 3.6), (37, 24, 2.6), (50, 20, 3.4), (66, 25, 3), (6, 29, 2), (74, 30, 2)]
    for i, (mx, my, mr) in enumerate(ms):
        x = mx + wave(f, 1, i * 0.17) * 0.6
        cv.curve(x, my + 1, x + 2, 30, mx, 35, RGB(40, 110, 80))
        glow = 0.5 + 0.5 * wave(f, 2, i * 0.13)
        cv.ellipse_bg(x, my, mr + 2, (mr + 2) * 0.67, mix(RGB(20, 30, 65), RGB(55, 70, 120), glow))
        daisy(cv, x, my, mr, glowing, RGB(200, 255, 230), 0)
    rng = Rng(17)                                      # fireflies
    for i in range(14):
        cx = rng.range(4, 76)
        cy = rng.range(14, 33)
        ph = rng.f()
        x = cx + wave(f, 1, ph) * 4
        y = cy + wave(f, 2, ph + 0.25) * 1.5
        p = (f + i * 7) % 24
        if p < 16:
            edge = p < 4 or p > 12
            cv.putf(x, y, '.' if edge else '*', RGB(150, 200, 80) if edge else RGB(230, 255, 120))
    cv.text(3, 2, "goodnight, sweet dreams", RGB(200, 210, 255))


def scene_forget_me_not(cv, f):
    cv.clear(RGB(255, 236, 240))
    beat = 1 + 0.07 * max(0.0, wave(f, 4)) + 0.03 * max(0.0, wave(f, 4, 0.15))
    blues = [RGB(70, 120, 230), RGB(110, 160, 245), RGB(60, 95, 200), RGB(140, 180, 250)]
    for r in range(ROWS):
        for c in range(COLS):
            u = (c - 40) / (17.0 * beat)
            v = -(r - 18) / (14.5 * beat)
            a = u * u + v * v - 1
            if a * a * a - u * u * v * v * v > 0:
                continue
            h = hash32(c * 131 + r * 7)
            if (c + r) % 3 == 0 and h % 3 == 0:
                cv.put(c, r, 'o', RGB(250, 205, 60))
            else:
                cv.put(c, r, '@' if h % 5 == 0 else '*' if h % 5 == 1 else 'o', blues[h % 4])
    floating_hearts(cv, f, 12, 6, RGB(240, 120, 150))
    sparkles(cv, f, 101, 30, RGB(240, 150, 180), 0, 34, 0, COLS, False)
    cv.text_centered(37, "forget me not", RGB(60, 95, 200))


def scene_water_lilies(cv, f):
    cv.clear(0)
    cv.gradient(RGB(12, 50, 62), RGB(22, 85, 92))
    for i in range(3):                                 # koi
        p = progress(f, 1, i * 0.37)
        right = i % 2 == 0
        x = p * 100 - 10 if right else 90 - p * 100
        y = 8 + i * 11 + wave(f, 2, i * 0.3) * 1.5
        col = WHITE.col if i == 1 else ORANGE.col
        if right:
            cv.putf(x - 2, y, '>', col); cv.putf(x - 1, y, '<', col); cv.putf(x, y, '>', col)
        else:
            cv.putf(x, y, '<', col); cv.putf(x + 1, y, '>', col); cv.putf(x + 2, y, '<', col)
    for i, (rx, ry) in enumerate([(20, 12), (58, 26), (44, 6)]):   # ripples
        p = progress(f, 1, i * 0.33)
        cv.ring(rx, ry, 1 + p * 12, (1 + p * 12) * 0.6, mix(RGB(150, 210, 215), RGB(22, 80, 90), p))
    for i in range(40):                                # shimmer
        c, r = hash32(i * 3) % COLS, hash32(i * 5 + 1) % ROWS
        if cv.at(c, r) == 32 and (f // 6 + i) % 4 == 0:
            cv.put(c, r, '~', RGB(70, 140, 150))
    pads = [(14, 26, 6, 1), (32, 31, 5, 0), (50, 14, 6.5, 2), (68, 30, 5.5, 1),
            (66, 8, 4, 0), (28, 9, 4.5, 2), (6, 13, 3.5, 0)]
    for i, (x, py, pr, flower) in enumerate(pads):
        y = py + wave(f, 1, i * 0.21) * 0.4
        rx, ry = pr, pr * 0.55
        for r in range(math.floor(y - ry), math.ceil(y + ry) + 1):
            for c in range(math.floor(x - rx), math.ceil(x + rx) + 1):
                u, v = (c - x) / rx, (r - y) / ry
                if u * u + v * v > 1:
                    continue
                if u > 0.1 and abs(v) < u * 0.45:     # the notch
                    continue
                cv.set_bg(c, r, RGB(40, 120, 55))
                cv.put(c, r, '-' if hash32(c * 7 + r * 13) % 4 == 0 else ' ', RGB(75, 160, 80))
        if flower:
            p = PINK if flower == 1 else WHITE
            fx, fy = x - rx * 0.3, y - 0.5
            cv.putf(fx - 1, fy - 1, '\\', p.col); cv.putf(fx, fy - 1, '|', p.hi); cv.putf(fx + 1, fy - 1, '/', p.col)
            cv.putf(fx - 2, fy, '<', p.col); cv.putf(fx - 1, fy, '(', p.hi)
            cv.putf(fx, fy, '@', YELLOW.col)
            cv.putf(fx + 1, fy, ')', p.hi); cv.putf(fx + 2, fy, '>', p.col)
    cv.text(3, 38, "still waters", RGB(170, 220, 220))


def scene_poppies(cv, f):
    H = 14
    cv.clear(0)
    cv.gradient(RGB(110, 175, 240), RGB(215, 232, 250), 0, H)
    cv.gradient(RGB(95, 160, 70), RGB(40, 100, 40), H, ROWS)
    for c in range(COLS):                              # hills
        hill = H - 2 + rnd(math.sin(c * 0.09 + 2) * 1.6)
        for r in range(hill, H):
            cv.set_bg(c, r, RGB(120, 170, 110))
    for r in range(H, ROWS):                           # grass
        for c in range(COLS):
            if hash32(c * 17 + r * 53) % 3:
                continue
            w = wave(f, 2, c * 0.025 - r * 0.02)
            cv.put(c, r, '/' if w > 0.45 else '\\' if w < -0.45 else '|', GREEN3 if r % 2 else GREEN1)
    rng = Rng(42)
    for i in range(90):                                # poppies
        y = rng.range(H + 1, ROWS - 2)
        x = rng.range(0, COLS)
        depth = (y - H) / (ROWS - H)
        x += wave(f, 2, x * 0.025 - y * 0.02) * depth * 0.8
        p = ORANGE if i % 9 == 0 else RED
        if depth < 0.25:
            cv.putf(x, y, 'o', p.col)
        elif depth < 0.55:
            cv.putf(x - 0.5, y, '@', p.col)
            cv.putf(x + 0.5, y, '@', p.col)
        else:
            rx = 1.2 + depth * 1.8
            cv.line(x, y + 1, x, y + 4, GREEN2, '|')
            cv.ellipse(x, y, rx, rx * 0.6, "@O", p.col)
            cv.putf(x - rx, y, '(', p.dark)
            cv.putf(x + rx, y, ')', p.dark)
            cv.putf(x, y, '#', RGB(30, 20, 30))
    for i in range(2):                                 # butterflies
        t = progress(f, 1, i * 0.5) * TAU
        bx, by = 40 + math.sin(t) * 30, 10 + i * 6 + math.sin(t * 3) * 2
        wings_open = ((f + i * 2) % 4) < 2
        col = BLUE.hi if i else ORANGE.col
        cv.putf(bx - 1, by, '}' if wings_open else '>', col)
        cv.putf(bx + 1, by, '{' if wings_open else '<', col)
        cv.putf(bx, by, ':', RGB(40, 30, 30))
    cv.text(2, 1, "wild & free", RGB(40, 60, 110))


SCENES = [
    ("Wildflower Bouquet", scene_wildflowers),
    ("Tulip Bouquet", scene_tulip_bouquet),
    ("Tulip Field", scene_tulip_field),
    ("Single Rose", scene_rose),
    ("Sunflowers", scene_sunflowers),
    ("Cherry Blossom", scene_cherry_blossom),
    ("Lavender Field", scene_lavender),
    ("Daisies in a Vase", scene_daisy_vase),
    ("Moon Garden", scene_moon_garden),
    ("Forget-Me-Not", scene_forget_me_not),
    ("Water Lilies", scene_water_lilies),
    ("Poppy Meadow", scene_poppies),
]


def render(index, frame=0):
    """Render scene `index` (0-based) at `frame` -> 240x320x3 uint8 image."""
    cv = Canvas()
    SCENES[index][1](cv, frame % LOOP)
    return cv.to_image()


# ==================================================================== main ==
def show_still(indices, frame):
    here = os.path.dirname(os.path.abspath(__file__)) if "__file__" in globals() else os.getcwd()
    images = [render(i, frame) for i in indices]

    if len(indices) > 1:                               # contact sheet of all scenes
        cols = 4
        rows = math.ceil(len(indices) / cols)
        fig, axes = plt.subplots(rows, cols, figsize=(16, 3.4 * rows))
        for ax in np.ravel(axes):
            ax.axis("off")
        for ax, i, img in zip(np.ravel(axes), indices, images):
            ax.imshow(img, interpolation="nearest")
            ax.set_title(f"{i + 1}. {SCENES[i][0]}", fontsize=11)
        fig.suptitle(f"ESP32 Flower Display - frame {frame}", fontsize=14)
        fig.tight_layout()
        plt.show()

    if SHOW_EACH or len(indices) == 1:                 # each at real size (2x zoom)
        for i, img in zip(indices, images):
            fig = plt.figure(figsize=(6.4, 4.8), dpi=100)
            ax = fig.add_axes([0, 0, 1, 1])
            ax.imshow(img, interpolation="nearest")
            ax.axis("off")
            ax.set_title(f"{i + 1}. {SCENES[i][0]}", y=0.96, color="white", fontsize=10)
            plt.show()

    if SAVE_PNG:
        for i, img in zip(indices, images):
            path = os.path.join(here, f"scene_{i + 1:02d}.png")
            plt.imsave(path, img)
            print("saved", path)


def animate(start_index):
    """Pop-up window that plays the animation. SPACE / click = next scene."""
    try:  # Spyder's Plots pane can't animate: switch to a separate window
        get_ipython().run_line_magic("matplotlib", "qt")   # noqa: F821
    except Exception:
        pass
    from matplotlib.animation import FuncAnimation

    state = {"scene": start_index, "frame": 0}
    fig = plt.figure(figsize=(6.4, 5.0))
    ax = fig.add_axes([0, 0, 1, 0.94])
    ax.axis("off")
    im = ax.imshow(render(start_index, 0), interpolation="nearest")
    title = fig.suptitle("")

    def next_scene(_event=None):
        state["scene"] = (state["scene"] + 1) % len(SCENES)
        state["frame"] = 0

    def on_key(event):
        if event.key in (" ", "right"):
            next_scene()
        elif event.key == "left":
            state["scene"] = (state["scene"] - 1) % len(SCENES)
            state["frame"] = 0

    def step(_):
        im.set_data(render(state["scene"], state["frame"]))
        s = state["scene"]
        title.set_text(f"{s + 1}/{len(SCENES)}  {SCENES[s][0]}   (space / click = button)")
        state["frame"] += 1
        return (im,)

    fig.canvas.mpl_connect("key_press_event", on_key)
    fig.canvas.mpl_connect("button_press_event", next_scene)
    fig._flower_anim = FuncAnimation(fig, step, interval=80, cache_frame_data=False)  # keep a reference
    plt.show()
    return fig


if __name__ == "__main__":
    if SCENE == "all":
        chosen = list(range(len(SCENES)))
    else:
        chosen = [int(SCENE) - 1]
    if ANIMATE:
        animate(chosen[0])
    else:
        show_still(chosen, FRAME)
